Dataset: prepared (GitHub, pritam586/SwasthyaConnect). Classes: anemic, non anemic.

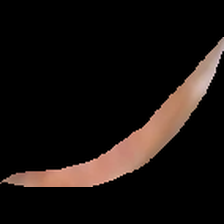
Label: anemic

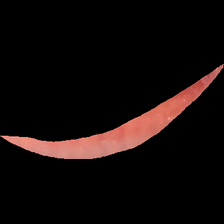
Label: anemic

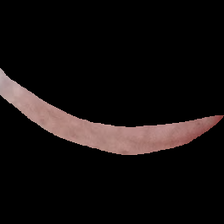
Label: non anemic

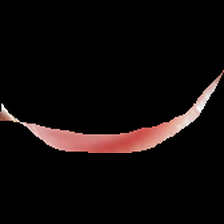
Label: anemic

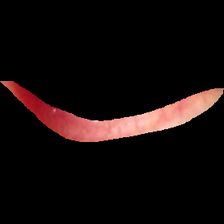
Label: non anemic

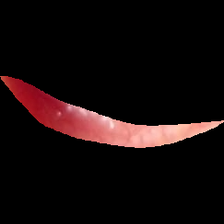
Label: non anemic
